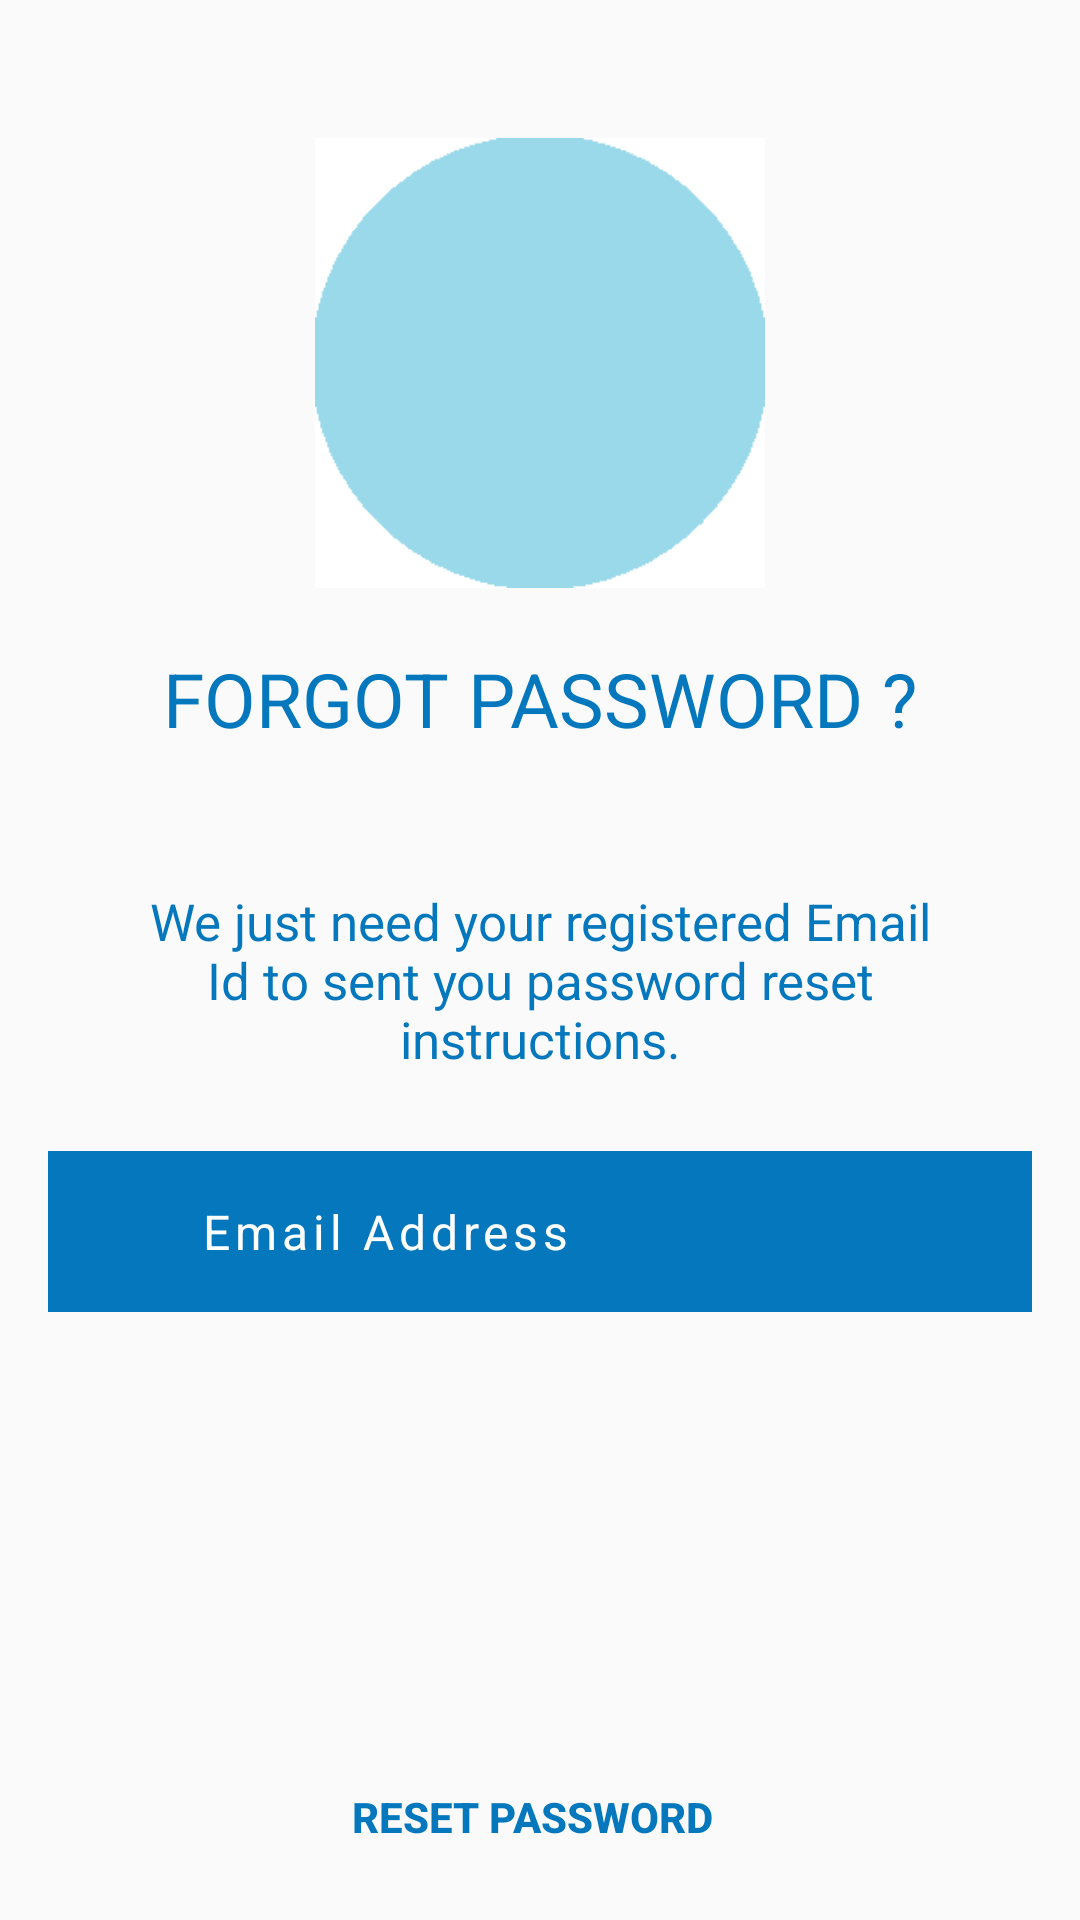

Produce the Android XML layout that renders to this screen, including the resource entries it uses.
<!-- AndroidManifest.xml: application theme AppTheme -->
<!-- res/layout/activity_forgot_password.xml -->
<?xml version="1.0" encoding="utf-8"?>
<RelativeLayout xmlns:android="http://schemas.android.com/apk/res/android"
    xmlns:tools="http://schemas.android.com/tools"
    android:id="@+id/activity_forgot_password"
    android:layout_width="match_parent"
    android:layout_height="match_parent"

    tools:context="club.dev.app.falconyap.ForgotPasswordActivity">


    <LinearLayout
        android:layout_width="fill_parent"
        android:layout_height="fill_parent"
        android:layout_marginTop="30dp"
        android:orientation="vertical"
        android:padding="@dimen/activity_horizontal_margin">


        <ImageView
            android:layout_width="150dp"
            android:layout_height="150dp"
            android:layout_gravity="center_horizontal"
            android:layout_marginBottom="10dp"
            android:src="@drawable/qqqq1"
            />

        <TextView
            android:layout_width="wrap_content"
            android:layout_height="wrap_content"
            android:layout_gravity="center_horizontal"
            android:padding="10dp"
            android:text="FORGOT PASSWORD ?"
            android:textColor="@color/WasColorPrimaryDark"
            android:textSize="25dp" />

        <TextView
            android:layout_width="wrap_content"
            android:layout_height="wrap_content"
            android:layout_marginBottom="10dp"
            android:gravity="center_horizontal"
            android:layout_marginTop="20dp"
            android:padding="@dimen/activity_horizontal_margin"
            android:text="We just need your registered Email Id to sent you password reset instructions."
            android:textColor="?attr/colorPrimaryDark"
            android:textSize="17dp" />

        <LinearLayout
        android:layout_width="match_parent"
        android:layout_height="wrap_content"
        android:orientation="horizontal"
        android:padding="16dp"
        android:background="@color/colorPrimaryDark">
        <ImageView
            android:layout_width="20dp"
            android:layout_height="20dp"
            android:src="@drawable/email"
            android:layout_gravity="center"/>
        <EditText
            android:id="@+id/ForgotEmailField"
            android:layout_width="match_parent"
            android:layout_height="wrap_content"
            android:hint="Email Address"
            android:textColorHint="#fff"
            android:layout_marginLeft="15dp"
            android:background="#00000000"
            android:letterSpacing="0.1"
            android:textSize="16dp"
            android:textColor="@android:color/white"
            android:inputType="textEmailAddress"
            />
        </LinearLayout>
    </LinearLayout>
        

        <Button
            android:id="@+id/ResetPswdForogtBtn"
            android:layout_width="match_parent"
            android:layout_height="wrap_content"
            android:text="Reset Password"
            android:textColor="@color/colorPrimaryDark"
            android:background="@drawable/border"
            android:padding="15dp"
            android:layout_weight="1"
            android:gravity="center"
            android:layout_marginLeft="10dp"
            android:textStyle="bold"
            android:layout_alignParentBottom="true"
            android:layout_marginRight="15dp"
            android:layout_marginBottom="10dp"
            />




</RelativeLayout>
<!-- resources referenced by this layout -->
<resources>
  <color name="WasColorPrimaryDark">#0477bd</color>
  <color name="colorPrimaryDark">#0477bd</color>
  <dimen name="activity_horizontal_margin">16dp</dimen>
  <!-- drawable qqqq1: png bitmap (drawable, 1898 bytes) -->
  <style name="AppTheme" parent="Theme.AppCompat.Light.DarkActionBar">
          
          <item name="colorPrimary">@color/colorPrimary</item>
          <item name="colorPrimaryDark">@color/colorPrimaryDark</item>
          <item name="colorAccent">@color/colorAccent</item>
      </style>
  <color name="colorPrimary">#f5f5f5</color>
  <color name="colorAccent">#e91e24</color>
</resources>
